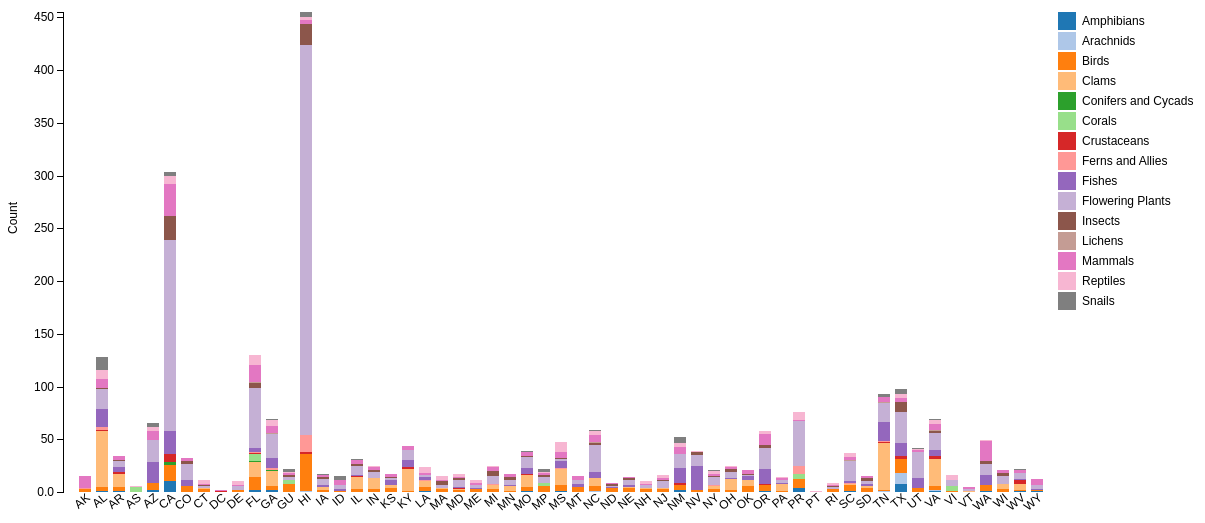
D3 v3 page, settled after 480 driven frames (8 s of simulated time); the page loaded 1 data file(s).



		<!-- Show/hide charts based on user selections -->
		$('#bygroup').change(function() {
			if (document.getElementById("bygroup").value == 'All') {
				$('#groupchart').hide();
				$('#chart').show();
			} else {
				$('#chart').hide();
				$('#groupchart').empty();
				$('#groupchart').show();
				group_chart(document.getElementById("bygroup").value);
			}
		});
	
		<!-- Function to load chart showing raw count for all species groups -->
		function orig_chart() {
			var margin = {top: 20, right: 150, bottom: 100, left: 55},
				width = 1200 - margin.left - margin.right,
				height = 600 - margin.top - margin.bottom;

			var xScale = d3.scale.ordinal()
				.rangeRoundBands([0, width], .3);

			var yScale = d3.scale.linear()
				.rangeRound([height, 0]);

			var color = d3.scale.category20();

			var xAxis = d3.svg.axis()
				.scale(xScale)
				.orient("bottom")
				.innerTickSize([0]);

			var yAxis = d3.svg.axis()
				.scale(yScale)
				.orient("left")
				.tickFormat(d3.format(".2s")); // for the stacked totals version

			var stack = d3.layout
				.stack();

			var svg = d3.select("#chart").append("svg")
				.attr("width", width + margin.left + margin.right)
				.attr("height", height + margin.top + margin.bottom)
			    .append("g")
				.attr("transform", "translate(" + margin.left + "," + margin.top + ")");

			d3.csv("data/species_group_by_state.csv", function(error, data) {

			  if (error) {
				console.log(error);
			  }

			  //data.sort(function(a,b) { return a.State - b.State;});
			  // how would we sort by largest total bar?  what would we have to calculate?

			  var ageRange = ["Amphibians","Arachnids","Birds","Clams","Conifers and Cycads",
			  "Corals","Crustaceans","Ferns and Allies","Fishes","Flowering Plants","Insects",
			  "Lichens","Mammals","Reptiles","Snails"];

			  dataToStack = makeData(ageRange, data);
			  var stacked = stack(dataToStack);

			  xScale.domain(data.map(function(d) { return d.State; }));

			  svg.append("g")
				  .attr("class", "x axis")
				  .attr("transform", "translate(0," + height + ")")
				  .call(xAxis)
				  .selectAll("text")
					.attr("dy", ".5em")
					.attr("transform", "rotate(-40)")
					.style("text-anchor", "end");

			  svg.append("g")
				  .attr("class", "y axis")
				  .call(yAxis)
				.append("text")
				  .attr("transform", "rotate(-90)")
				  .attr("y", -margin.left)
				  .attr("x", -(height-margin.bottom)/2)
				  .attr("dy", ".71em")
				  .style("text-anchor", "end")
				  .text("Count");

			  var cause = svg.selectAll(".cause")
				  .data(stacked)
				  .enter().append("g")
				  .attr("class", "cause")
				  .style("fill", function(d, i) { return color(i); });

			  var rectangles = cause.selectAll("rect")
				  .data(function(d) {
					//console.log("array for a rectangle");
					return d; })  // this just gets the array for bar segment.
				  .enter().append("rect")
					.attr("width", xScale.rangeBand());

				// this just draws them in the default way, now they're appended.
			  transitionCount();

			  drawLegend();

			  var myTooltip = d3.select("body")
				.append("div")
				.attr("class", "myTooltip");

			  var percentClicked = false;

			  d3.selectAll("input").on("change", handleFormClick);

			  // All the functions for stuff above!

			  function handleFormClick() {
				if (this.value === "bypercent") {
				  percentClicked = true;
				  transitionPercent();
				} else {
				  percentClicked = false;
				  transitionCount();
				}
			  }

			  function makeData (age,data) {
				return ageRange.map(function(age) {
					return data.map(function(d) {
					  return {x: d["State"], y: +d[age], ageRange: age};
					})
				  });
			  }

			  function transitionPercent() {
				yAxis.tickFormat(d3.format("%"));
				stack.offset("expand");  // use this to get it to be relative/normalized!
				var stacked = stack(makeData(ageRange, data));
				// call function to do the bars, which is same across both formats.
				transitionRects(stacked);
			  }

			  function transitionCount() {
				yAxis.tickFormat(d3.format(".2s")); // for the stacked totals version
				stack.offset("zero");
				var stacked = stack(makeData(ageRange, data));
				transitionRects(stacked);
				//console.log("stacked", stacked);
 			  }

			  function transitionRects(stacked) {

				// this domain is using the last of the stacked arrays, which is the last illness, and getting the max height.
				yScale.domain([0, d3.max(stacked[stacked.length-1], function(d) { return d.y0 + d.y; })]);

				// attach new fixed data
				var cause = svg.selectAll(".cause")
				  .data(stacked);

				// same on the rects
				cause.selectAll("rect")
				  .data(function(d) {
					//console.log("array for a rectangle");
					return d;
				  })  // this just gets the array for bar segment.

				svg.selectAll("g.cause rect")
				  .transition()
				  .duration(250)
				  .attr("x", function(d) {
					return xScale(d.x); })
				  .attr("y", function(d) {
					return yScale(d.y0 + d.y); }) //
				  .attr("height", function(d) {
					return yScale(d.y0) - yScale(d.y0 + d.y); });  // height is base - tallness

				svg.selectAll(".y.axis").transition().call(yAxis);
			  }

			  // Building a legend by hand, based on http://bl.ocks.org/mbostock/3886208
			  function drawLegend() {

				var legend = svg.selectAll(".legend")
					.data(color.domain().slice()) // what do you think this does?
				  .enter().append("g")
					.attr("class", "legend")
					.attr("transform", function(d, i) { return "translate(0," + i * 20 + ")"; });

				legend.append("rect")
					.attr("x", width)
					.attr("width", 18)
					.attr("height", 18)
					.style("fill", color);

				legend.append("text")
					.attr("x", width + 24)
					.attr("y", 9)
					.attr("dy", ".35em")
					.style("text-anchor", "start")
					.text(function(d, i) { return ageRange[i]; });
			  }

			   rectangles
					.on("mouseover", mouseoverFunc)
					.on("mousemove", mousemoveFunc)
					.on("mouseout", mouseoutFunc);


				function mouseoverFunc(d) {
				  //console.log("moused over", d.x);
					if(percentClicked) {
						myTooltip
						.style("display", null)
						.html("<p><span class='tooltipHeader'>" + d.x + "</span><br>"+ d.ageRange + ": " + d3.format("%")(d.y) + "</p>");
					} else {
									// console.log("method", d.ageRange, "percent", d.y);
					myTooltip
						.style("display", null)
						.html("<p><span class='tooltipHeader'>" + d.x + "</span><br>"+ d.ageRange + ": " +d.y + "</p>");
					}
				}

				function mousemoveFunc(d) {
					myTooltip
						.style("top", (d3.event.pageY - 5) + "px")
						.style("left", (d3.event.pageX + 10) + "px");
				}
				
				function mouseoutFunc(d) {
					return myTooltip.style("display", "none"); // this sets it to invisible!
				}
			});	
		}
		
		<!-- Function to load chart showing raw count for selected species groups -->
		function group_chart(group) {
			var margin = {top: 20, right: 150, bottom: 100, left: 55},
				width = 1200 - margin.left - margin.right,
				height = 600 - margin.top - margin.bottom;

			var xScale = d3.scale.ordinal()
				.rangeRoundBands([0, width], .3);

			var yScale = d3.scale.linear()
				.rangeRound([height, 0]);

			var color = d3.scale.category20();

			var xAxis = d3.svg.axis()
				.scale(xScale)
				.orient("bottom")
				.innerTickSize([0]);

			var yAxis = d3.svg.axis()
				.scale(yScale)
				.orient("left")
				.tickFormat(d3.format(".2s")); // for the stacked totals version

			var stack = d3.layout
				.stack();

			var svg = d3.select("#groupchart").append("svg")
				.attr("width", width + margin.left + margin.right)
				.attr("height", height + margin.top + margin.bottom)
			  .append("g")
				.attr("transform", "translate(" + margin.left + "," + margin.top + ")");

			d3.csv("data/species_group_by_state.csv", function(error, data) {

			  if (error) {
				console.log(error);
			  }

			  //data.sort(function(a,b) { return a.State - b.State;});
			  // how would we sort by largest total bar?  what would we have to calculate?

			  var ageRange = [group];

			  dataToStack = makeData(ageRange, data);
			  //console.log(dataToStack);
			  var stacked = stack(dataToStack);
			  //console.log(stacked);

			  xScale.domain(data.map(function(d) { return d.State; }));

			  svg.append("g")
				  .attr("class", "x axis")
				  .attr("transform", "translate(0," + height + ")")
				  .call(xAxis)
				  .selectAll("text")
					.attr("dy", ".5em")
					.attr("transform", "rotate(-40)")
					.style("text-anchor", "end");

			  svg.append("g")
				  .attr("class", "y axis")
				  .call(yAxis)
				.append("text")
				  .attr("transform", "rotate(-90)")
				  .attr("y", -margin.left)
				  .attr("x", -(height-margin.bottom)/2)
				  .attr("dy", ".71em")
				  .style("text-anchor", "end")
				  .text("Count");

			  var cause = svg.selectAll(".cause")
				  .data(stacked)
				.enter().append("g")
				  .attr("class", "cause")
				  .style("fill", function(d, i) { 
					switch(group) {
						case 'Amphibians': return '#1f77b4';
						case 'Arachnids': return '#aec7e8';
						case 'Birds': return '#ff7f0e';
						case 'Clams': return '#ffbb78';
						case 'Conifers and Cycads': return '#2ca02c';
						case 'Corals': return '#98df8a';
						case 'Crustaceans': return '#d62728';
						case 'Ferns and Allies': return '#ff9896';
						case 'Fishes': return '#9467bd';
						case 'Flowering Plants': return '#c5b0d5';
						case 'Insects': return '#8c564b';
						case 'Lichens': return '#c49c94';
						case 'Mammals': return '#e377c2';
						case 'Reptiles': return '#f7b6d2';
						case 'Snails': return '#7f7f7f';
					}
				  });

			  var rectangles = cause.selectAll("rect")
				  .data(function(d) {
					//console.log("array for a rectangle");
					return d; })  // this just gets the array for bar segment.
				.enter().append("rect")
					.attr("width", xScale.rangeBand());

				// this just draws them in the default way, now they're appended.
			  transitionCount();

			  drawLegend();

			  var myTooltip = d3.select("body")
				.append("div")
				.attr("class", "myTooltip");

			var percentClicked = false;

			  d3.selectAll("input").on("change", handleFormClick);
			  //d3.selectAll("bygroup").on("change", handleGroupChange());
			  document.getElementById("bygroup").onchange=function() {handleGroupChange()};

			  // All the functions for stuff above!

			  function handleFormClick() {
				if (this.value === "bypercent") {
				  percentClicked = true;
				  transitionPercent();
				} else {
				  percentClicked = false;
				  transitionCount();
				}
			  }


			  function makeData (age,data) {
				return ageRange.map(function(age) {
					return data.map(function(d) {
					  return {x: d["State"], y: +d[age], ageRange: age};
					})
				  });
			  }

			  function handleGroupChange() {
				var selectedGroup = document.getElementById("bygroup").value;
				
			  }

			  function transitionPercent() {

				yAxis.tickFormat(d3.format("%"));
				stack.offset("expand");  // use this to get it to be relative/normalized!
				var stacked = stack(makeData(ageRange, data));
				// call function to do the bars, which is same across both formats.
				transitionRects(stacked);
			  }

			  function transitionCount() {

				yAxis.tickFormat(d3.format(".2s")); // for the stacked totals version
				stack.offset("zero");
				var stacked = stack(makeData(ageRange, data));
				transitionRects(stacked);
				//console.log("stacked", stacked);
				}

			  function transitionRects(stacked) {

				// this domain is using the last of the stacked arrays, which is the last illness, and getting the max height.
				yScale.domain([0, d3.max(stacked[stacked.length-1], function(d) { return d.y0 + d.y; })]);

				// attach new fixed data
				var cause = svg.selectAll(".cause")
				  .data(stacked);

				// same on the rects
				cause.selectAll("rect")
				  .data(function(d) {
					//console.log("array for a rectangle");
					return d;
				  })  // this just gets the array for bar segment.

				svg.selectAll("g.cause rect")
				  .transition()
				  .duration(250)
				  .attr("x", function(d) {
					return xScale(d.x); })
				  .attr("y", function(d) {
					return yScale(d.y0 + d.y); }) //
				  .attr("height", function(d) {
					return yScale(d.y0) - yScale(d.y0 + d.y); });  // height is base - tallness

				svg.selectAll(".y.axis").transition().call(yAxis);
			  }

			  // Building a legend by hand, based on http://bl.ocks.org/mbostock/3886208
			  function drawLegend() {

				var legend = svg.selectAll(".legend")
					.data(color.domain().slice()) // what do you think this does?
				  .enter().append("g")
					.attr("class", "legend")
					.attr("transform", function(d, i) { return "translate(0," + i * 20 + ")"; });

				legend.append("rect")
					.attr("x", width)
					.attr("width", 18)
					.attr("height", 18)
					.style("fill", color);

				legend.append("text")
					.attr("x", width + 24)
					.attr("y", 9)
					.attr("dy", ".35em")
					.style("text-anchor", "start")
					.text(function(d, i) { return ageRange[i]; });
			  }

			   rectangles
					.on("mouseover", mouseoverFunc)
					.on("mousemove", mousemoveFunc)
					.on("mouseout", mouseoutFunc);


				function mouseoverFunc(d) {
				  //console.log("moused over", d.x);
					if(percentClicked) {
						myTooltip
						.style("display", null)
						.html("<p><span class='tooltipHeader'>" + d.x + "</span><br>"+ d.ageRange + ": " + d3.format("%")(d.y) + "</p>");
					} else {
									// console.log("method", d.ageRange, "percent", d.y);
					myTooltip
						.style("display", null)
						.html("<p><span class='tooltipHeader'>" + d.x + "</span><br>"+ d.ageRange + ": " +d.y + "</p>");
					}
				}

				function mousemoveFunc(d) {
					myTooltip
						.style("top", (d3.event.pageY - 5) + "px")
						.style("left", (d3.event.pageX + 10) + "px");
				}
				
				function mouseoutFunc(d) {
					return myTooltip.style("display", "none"); // this sets it to invisible!
				}
			});	
		}

		<!-- Initially load the original chart showing raw count for all species groups by state -->
		orig_chart();

	

### data: data/species_group_by_state.csv
State, Amphibians, Arachnids, Birds, Clams, Conifers and Cycads, Corals, Crustaceans, Ferns and Allies, Fishes, Flowering Plants, Insects, Lichens, Mammals, Reptiles, Snails
AK, , , 3, , , , , 1, , , , , 11, , 
AL, 1, , 4, 53, , , 1, 3, 17, 19, 1, , 8, 9, 12
AR, 1, , 4, 12, , , 2, , 5, 5, 1, , 4, , 
AS, , , , , , 5, , , , , , , , 1, 
AZ, 2, , 7, , , , , , 19, 21, , , 9, 4, 3
CA, 10, , 16, , 2, , 8, , 22, 181, 23, , 30, 8, 3
CO, , , 6, , , , , , 5, 16, 2, , 3, , 
CT, , , 3, 1, , , , , , 2, 1, , 1, 3, 
DC, , , , , , , 1, , , , , , 1, , 
DE, , , 2, , , , , , , 4, , , 1, 3, 
FL, 2, , 12, 14, 1, 7, 1, 1, 4, 57, 4, 1, 16, 10, 
GA, 2, , 4, 14, 1, , , 2, 9, 23, , 1, 7, 5, 1
GU, , , 8, , , 3, , , , 3, 2, , 2, 1, 3
HI, , 1, 35, , , , 2, 16, , 370, 20, , 3, 3, 5
IA, , , 2, 3, , , , , 2, 5, 2, , 2, , 1
ID, , , 1, , , , , , 2, 4, , , 4, , 4
IL, , , 3, 11, , , 1, , 1, 9, 2, , 3, , 1
IN, , , 3, 10, , , , , , 6, 2, , 3, 1, 
KS, , , 4, 3, , , , , 4, 2, 1, , 3, , 
KY, , , 1, 21, , , 2, , 6, 10, , , 4, , 
LA, 1, , 4, 5, , , , 1, 3, 2, , , 2, 6, 
MA, , , 3, 1, , , , , , 3, 3, , 1, 4, 
MD, , , 2, 1, , , 1, , 1, 6, 2, , 1, 3, 
ME, , , 3, , , , , , 1, 3, , , 2, 2, 
MI, , , 3, 4, , , , 1, , 7, 5, , 4, 1, 
MN, , , 1, 5, , , , , 1, 4, 3, , 3, , 
MO, 1, , 4, 11, , , 1, , 6, 10, 1, , 4, , 1
MP, , , 6, , , 3, , , , 5, 2, , 2, 1, 3
MS, 1, , 6, 15, , , , 1, 6, 2, 1, , 6, 9, 
MT, , , 5, , , , , , 3, 3, , , 4, , 
NC, , 1, 5, 7, , , , , 6, 26, 1, 1, 7, 4, 1
ND, , , 4, , , , , , 1, 1, 2, , 1, , 
NE, , , 4, 1, , , , , 2, 4, 2, , 1, , 
NH, , , 3, 1, , , , , , 3, , , 1, 2, 
NJ, , , 3, 1, , , , , , 6, 1, , 2, 3, 
NM, 2, , 5, , , , 2, , 14, 13, , , 7, 3, 6
NV, , , 2, , , , , , 23, 10, 3, , , 1, 
NY, , , 3, 3, , , , 1, , 7, 1, , 2, 3, 1
OH, , , 2, 10, , , , , 1, 6, 3, , 2, 1, 
OK, , , 6, 5, , , , , 4, 1, 1, , 4, , 
OR, 1, , 6, , , , 1, , 14, 20, 3, , 10, 3, 
PA, , , 1, 7, , , , , 1, 2, , , 2, 1, 
PR, 4, , 8, , , 5, , 8, , 42, , , 1, 8, 
PT, , , , , , , , , , , , , , 1, 
RI, , , 3, , , , , , , 2, 1, , 1, 2, 
SC, 1, , 6, 1, , , , 1, 1, 19, , 1, 3, 4, 
SD, , , 4, 2, , , , , 2, 2, 3, , 2, , 
TN, , 1, 1, 44, , , 1, 1, 18, 18, , 1, 5, , 3
TX, 8, 10, 13, , , , 3, , 12, 30, 9, , 4, 4, 5
UT, , , 4, , , , , , 9, 25, , , 2, 1, 1
VA, 1, 1, 4, 25, , , 3, , 6, 16, 2, 1, 5, 4, 1
VI, , , 1, , , 5, , , , 5, , , , 5, 
VT, , , , 1, , , , , , 2, , , 2, , 
WA, 1, , 6, , , , , , 9, 11, 2, , 19, 1, 
WI, , , 3, 5, , , , , , 7, 3, , 3, , 
WV, 1, , 1, 6, , , 3, , 1, 6, , , 3, , 1
WY, 1, , 1, , , , , , 1, 4, , , 5, , 